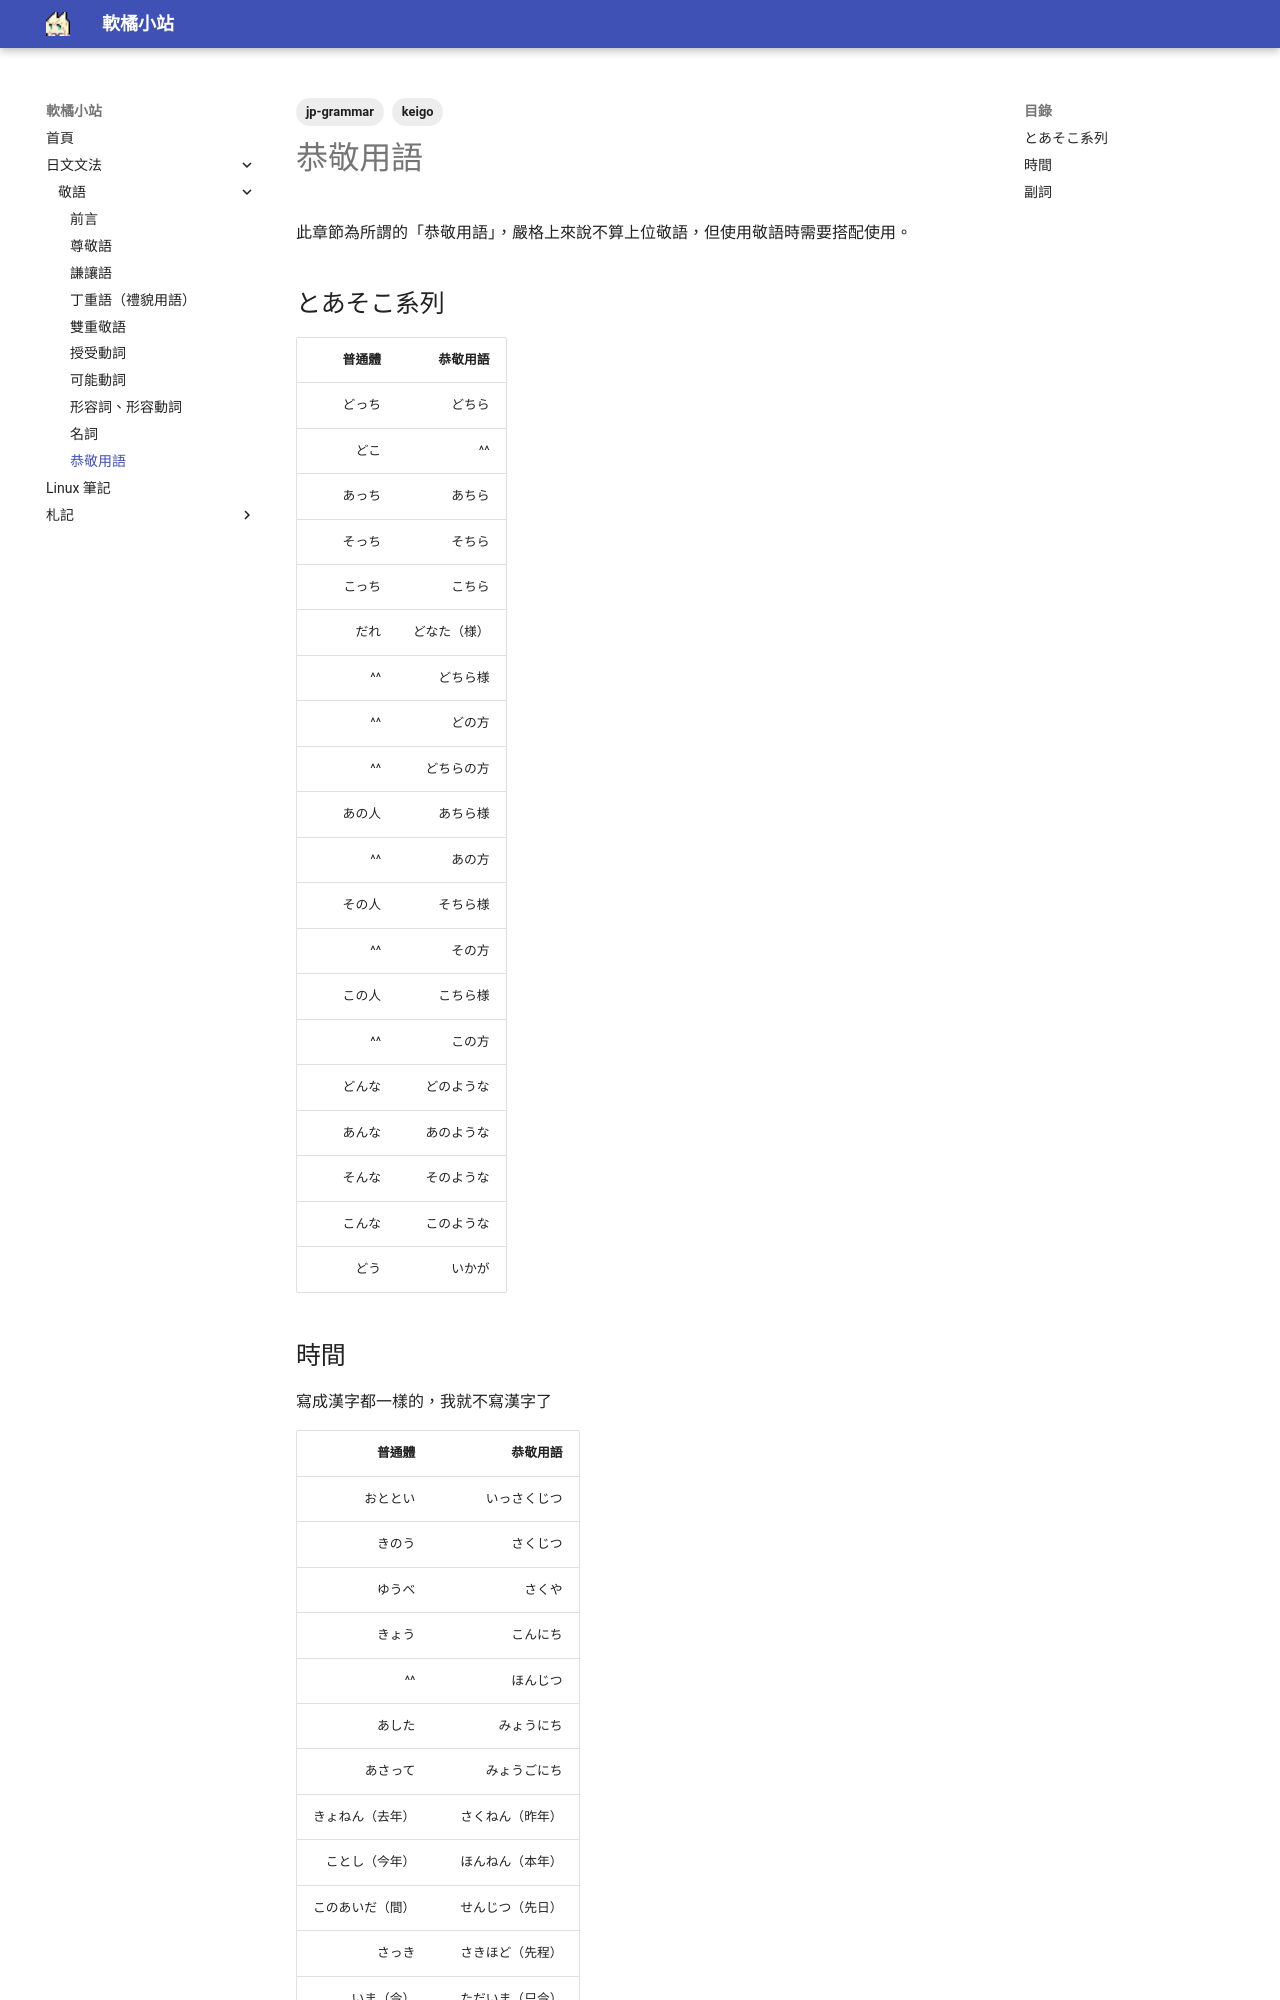

repository: lazygabrielKSL/lazygabrielKSL.github.io · page: jp-grammar/keigo/kyoukei/index.html · generator: mkdocs

---
title: "日文基礎敬語 其之九 - 恭敬用語"
description: "日文基礎敬語 恭敬用語 代名詞、副詞舉隅"
pubDate: 2024-10-18
tags:
  - jp-grammar
  - keigo
heroImage: "/assets/banners/blog-placeholder-4.jpg"
---

此章節為所謂的「恭敬用語」，嚴格上來說不算上位敬語，但使用敬語時需要搭配使用。

## とあそこ系列

| 普通體 | 恭敬用語 |
| ---: | ---: |
| どっち | どちら |
| どこ | ^^ |
| あっち | あちら |
| そっち | そちら |
| こっち | こちら |
| だれ | どなた（様）|
| ^^ | どちら様 |
| ^^ | どの方 |
| ^^ | どちらの方 |
| あの人 | あちら様 |
| ^^ | あの方 |
| その人 | そちら様 |
| ^^ | その方 |
| この人 | こちら様 |
| ^^ | この方 |
| どんな | どのような |
| あんな | あのような |
| そんな | そのような |
| こんな | このような |
| どう | いかが |
